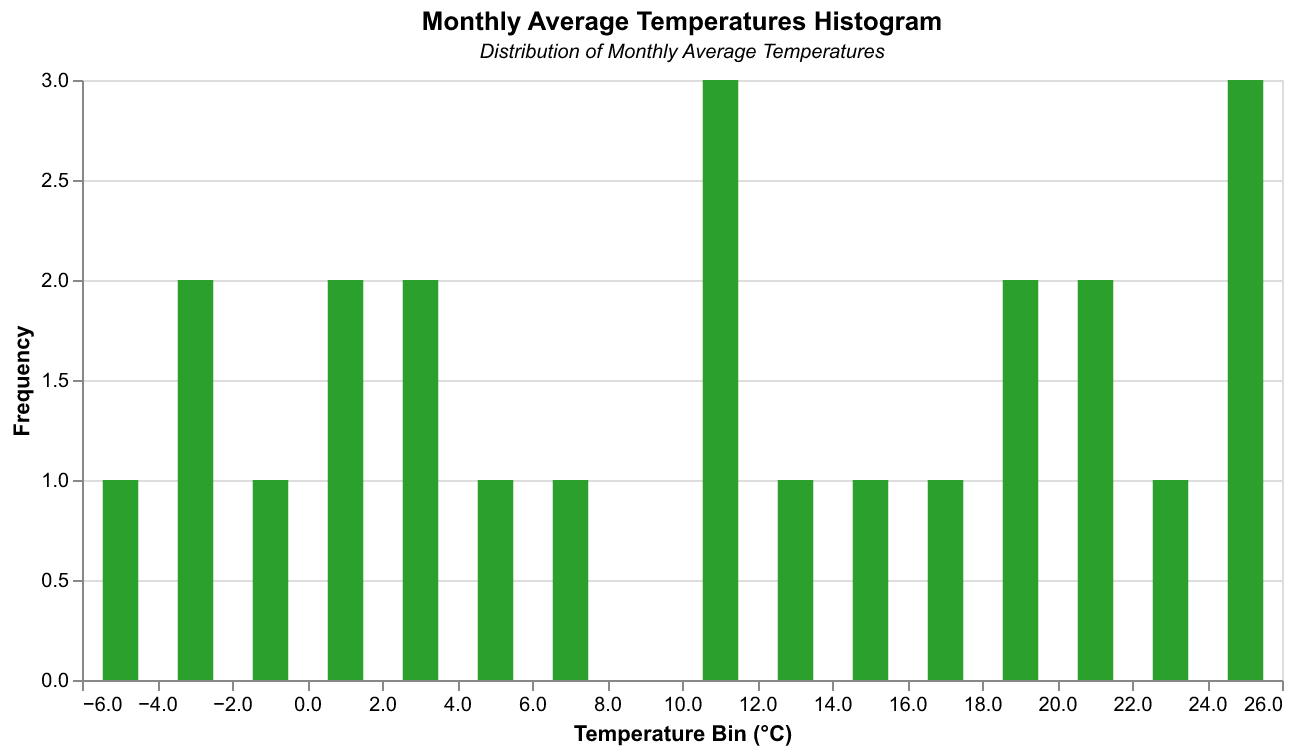

The data file committed next to this chart (first rows):
Month, Temperature
2023-01, -5
2023-02, -3
2023-03, 2
2023-04, 10
2023-05, 15
2023-06, 20
2023-07, 25
2023-08, 24
2023-09, 18
2023-10, 12
2023-11, 5
2023-12, 0
2024-01, -4
2024-02, -2
2024-03, 3
2024-04, 11
2024-05, 16
2024-06, 21
2024-07, 26
2024-08, 23
2024-09, 19
2024-10, 11
2024-11, 6
2024-12, 1
